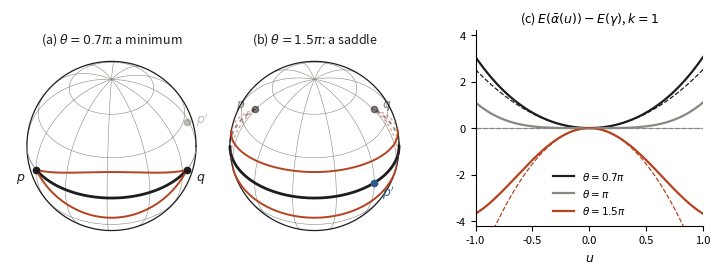

The matplotlib source for this figure:
"""Figure for Chapter 8: the second variation of the energy along a great-circle route.

A route of angle theta along the equator of the unit sphere, starting at p = (1, 0, 0), and the
variation alpha(u, t) = exp_{gamma(t)}(u sin(k pi t) N), N = (0, 0, 1): the point at latitude
u sin(k pi t) and longitude theta t.  Panels (a), (b): the globe for theta = 0.7 pi and 1.5 pi with
the varied routes u = +-0.35 (k = 1).  Panel (c): E(alpha(u)) - E(gamma) against u, with the
parabola (k^2 pi^2 - theta^2) u^2 / 2 predicted by the second variation formula.

Writes fig8-variation.png (150 dpi, 7 inches wide).
"""
import numpy as np
import matplotlib

matplotlib.use("Agg")
import matplotlib.pyplot as plt

FG, ACCENT, MUTED, BLUE = "#1d1d1f", "#b4441f", "#8a8780", "#2c5d8a"


def view_frame(lon_v, lat_v):
    """Orthonormal screen frame (ex, ey, ez) for a viewer in direction (lon_v, lat_v)."""
    v = np.array([np.cos(lat_v) * np.cos(lon_v), np.cos(lat_v) * np.sin(lon_v), np.sin(lat_v)])
    ex = np.array([-np.sin(lon_v), np.cos(lon_v), 0.0])
    ey = np.cross(v, ex)
    return ex, ey, v


def project(P, frame):
    ex, ey, ez = frame
    return P @ ex, P @ ey, P @ ez


def draw_curve(ax, P, frame, color, lw, front_ls="-", zorder=3, alpha_back=0.5):
    x, y, z = project(P, frame)
    vis = z >= 0
    # split into runs of constant visibility
    start = 0
    for i in range(1, len(x) + 1):
        if i == len(x) or vis[i] != vis[start]:
            sl = slice(start, min(i + 1, len(x)))
            if vis[start]:
                ax.plot(x[sl], y[sl], color=color, lw=lw, ls=front_ls, zorder=zorder,
                        solid_capstyle="round")
            else:
                ax.plot(x[sl], y[sl], color=color, lw=lw * 0.7, ls=(0, (2, 2)), alpha=alpha_back,
                        zorder=zorder - 1)
            start = i


def route(theta, n=400):
    lam = np.linspace(0, theta, n)
    return np.stack([np.cos(lam), np.sin(lam), 0 * lam], 1)


def varied(theta, u, k, n=400):
    t = np.linspace(0, 1, n)
    psi = u * np.sin(k * np.pi * t)
    lam = theta * t
    return np.stack([np.cos(psi) * np.cos(lam), np.cos(psi) * np.sin(lam), np.sin(psi)], 1)


def globe(ax, theta, u, k, title):
    frame = view_frame(theta / 2, np.radians(38))
    circ = np.linspace(0, 2 * np.pi, 300)
    ax.plot(np.cos(circ), np.sin(circ), color=FG, lw=0.9)
    # graticule
    for lat in np.radians([-60, -30, 30, 60]):
        lon = np.linspace(0, 2 * np.pi, 300)
        P = np.stack([np.cos(lat) * np.cos(lon), np.cos(lat) * np.sin(lon), np.sin(lat) + 0 * lon], 1)
        draw_curve(ax, P, frame, MUTED, 0.4, zorder=1, alpha_back=0.0)
    for lon in np.radians(np.arange(0, 360, 30)):
        lat = np.linspace(-np.pi / 2, np.pi / 2, 200)
        P = np.stack([np.cos(lat) * np.cos(lon), np.cos(lat) * np.sin(lon), np.sin(lat)], 1)
        draw_curve(ax, P, frame, MUTED, 0.4, zorder=1, alpha_back=0.0)
    # full equator (faint), the route, and the varied routes
    draw_curve(ax, route(2 * np.pi), frame, MUTED, 0.6, zorder=2, alpha_back=0.0)
    draw_curve(ax, route(theta), frame, FG, 2.0, zorder=4)
    for s in (+1, -1):
        draw_curve(ax, varied(theta, s * u, k), frame, ACCENT, 1.4, zorder=5)
    # marked points
    pts = {"$p$": np.array([1.0, 0, 0]), "$q$": np.array([np.cos(theta), np.sin(theta), 0]),
           "$p'$": np.array([-1.0, 0, 0])}
    for lab, P in pts.items():
        x, y, z = project(P[None, :], frame)
        if lab == "$p'$" and theta < np.pi:
            col = MUTED
        else:
            col = BLUE if lab == "$p'$" else FG
        a = 1.0 if z[0] >= 0 else 0.55
        ax.plot(x, y, "o", ms=4.5, color=col, alpha=a, zorder=6)
        r = np.hypot(x[0], y[0]) + 1e-9
        off = (11 * x[0] / r - 4, 11 * y[0] / r - 4)
        ax.annotate(lab, (x[0], y[0]), xytext=off, textcoords="offset points", fontsize=9,
                    color=col, alpha=a)
    ax.set_xlim(-1.2, 1.2)
    ax.set_ylim(-1.12, 1.12)
    ax.set_aspect("equal")
    ax.axis("off")
    ax.set_title(title, fontsize=9, color=FG)


def energy(theta, u, k, n=4001):
    t = np.linspace(0, 1, n)
    f = (k * np.pi * u) ** 2 * np.cos(k * np.pi * t) ** 2 + theta ** 2 * np.cos(u * np.sin(k * np.pi * t)) ** 2
    w = np.ones(n)
    w[1:-1:2], w[2:-1:2] = 4, 2
    return (t[1] - t[0]) / 3 * np.sum(w * f)


fig = plt.figure(figsize=(7.0, 2.75), dpi=150)
ax1 = fig.add_axes([0.0, 0.04, 0.29, 0.84])
ax2 = fig.add_axes([0.29, 0.04, 0.29, 0.84])
ax3 = fig.add_axes([0.665, 0.17, 0.325, 0.71])

globe(ax1, 0.7 * np.pi, 0.35, 1, r"(a) $\theta = 0.7\pi$: a minimum")
globe(ax2, 1.5 * np.pi, 0.35, 1, r"(b) $\theta = 1.5\pi$: a saddle")

us = np.linspace(-1.0, 1.0, 161)
for theta, col, lab in ((0.7 * np.pi, FG, r"$0.7\pi$"), (np.pi, MUTED, r"$\pi$"),
                        (1.5 * np.pi, ACCENT, r"$1.5\pi$")):
    E0 = theta ** 2
    ax3.plot(us, [energy(theta, u, 1) - E0 for u in us], color=col, lw=1.6, label=r"$\theta=$" + lab)
    ax3.plot(us, 0.5 * (np.pi ** 2 - theta ** 2) * us ** 2, color=col, lw=0.9, ls="--")
ax3.axhline(0, color=MUTED, lw=0.5)
ax3.set_xlim(-1, 1)
ax3.set_ylim(-4.2, 4.2)
ax3.set_xlabel(r"$u$", fontsize=9)
ax3.set_title(r"(c) $E(\bar\alpha(u)) - E(\gamma)$, $k = 1$", fontsize=9)
ax3.tick_params(labelsize=8)
ax3.legend(fontsize=7.5, frameon=False, loc="lower center", ncol=1)
for s in ("top", "right"):
    ax3.spines[s].set_visible(False)

fig.savefig("fig8-variation.png", dpi=150)
print("wrote fig8-variation.png")
